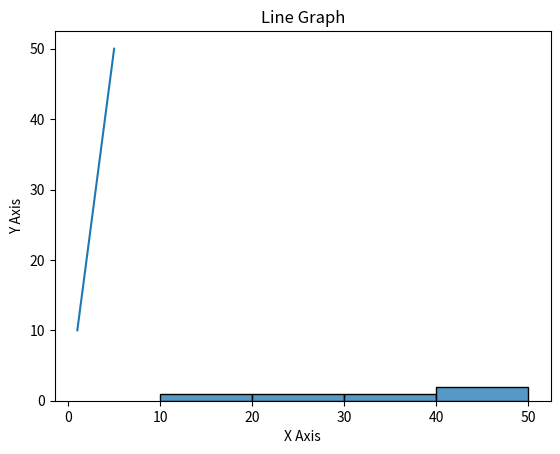

This chart was generated by the following Python code: (Note: this script raises an exception after producing the figure.)
import math
import numpy as np
import seaborn as sns
import matplotlib.pyplot as plt

#MATH
print("Square root: ", math.sqrt(25))
print("Factorial: ", math.factorial(5))
print("Power: ", math.pow(2,3))
print("Ceiling: ", math.ceil(4.3))
print("Floor: ", math.floor(4.7))
print("Pie: ", math.pi)
print("Euler's Number: ", math.e)

#NUMPY
arr = np.array([1,2,3,4,5])

print("Array: ", arr)
print("Mean: ", np.mean(arr))
print("Sum: ", np.sum(arr))
print("Max: ", np.max(arr))

matrix = np.array([[2,4], [6,8]])
print("Matrix:\n", matrix)
print("Transpose:\n", matrix.T)

#MATPLOT LIBRARY 
x = [1,2,3,4,5]
y= [10,20,30,40,50]
plt.plot(x,y)
plt.xlabel("X Axis")
plt.ylabel("Y Axis")
plt.title("Line Graph")
plt.show()

#SEABORN
data = [10,20,30,40,50]
sns.histplot(data)
plt.tile("Seaborn Histogram")
plt.show()

#SCIPY LIBRARY